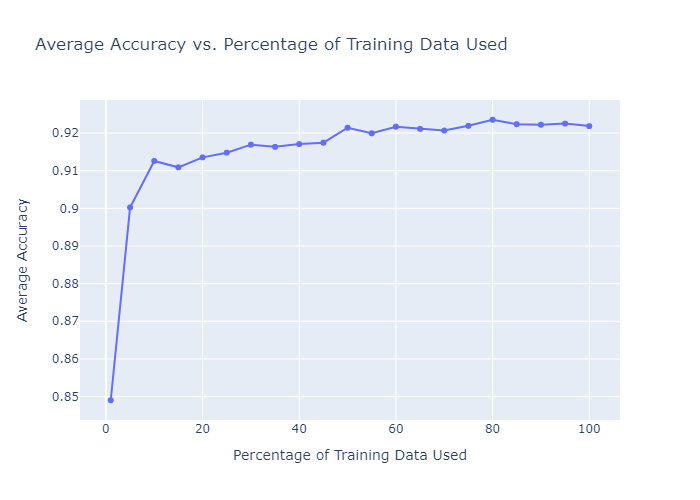

The data file committed next to this chart (first rows):
Percentage, Average Accuracy
1, 0.849
5, 0.9002
10, 0.9126
15, 0.9109
20, 0.9135
25, 0.9148
30, 0.9169
35, 0.9163
40, 0.9171
45, 0.9174
50, 0.9214
55, 0.9199
60, 0.9217
65, 0.9211
70, 0.9207
75, 0.9219
80, 0.9235
85, 0.9223
90, 0.9222
95, 0.9225
100, 0.9218
